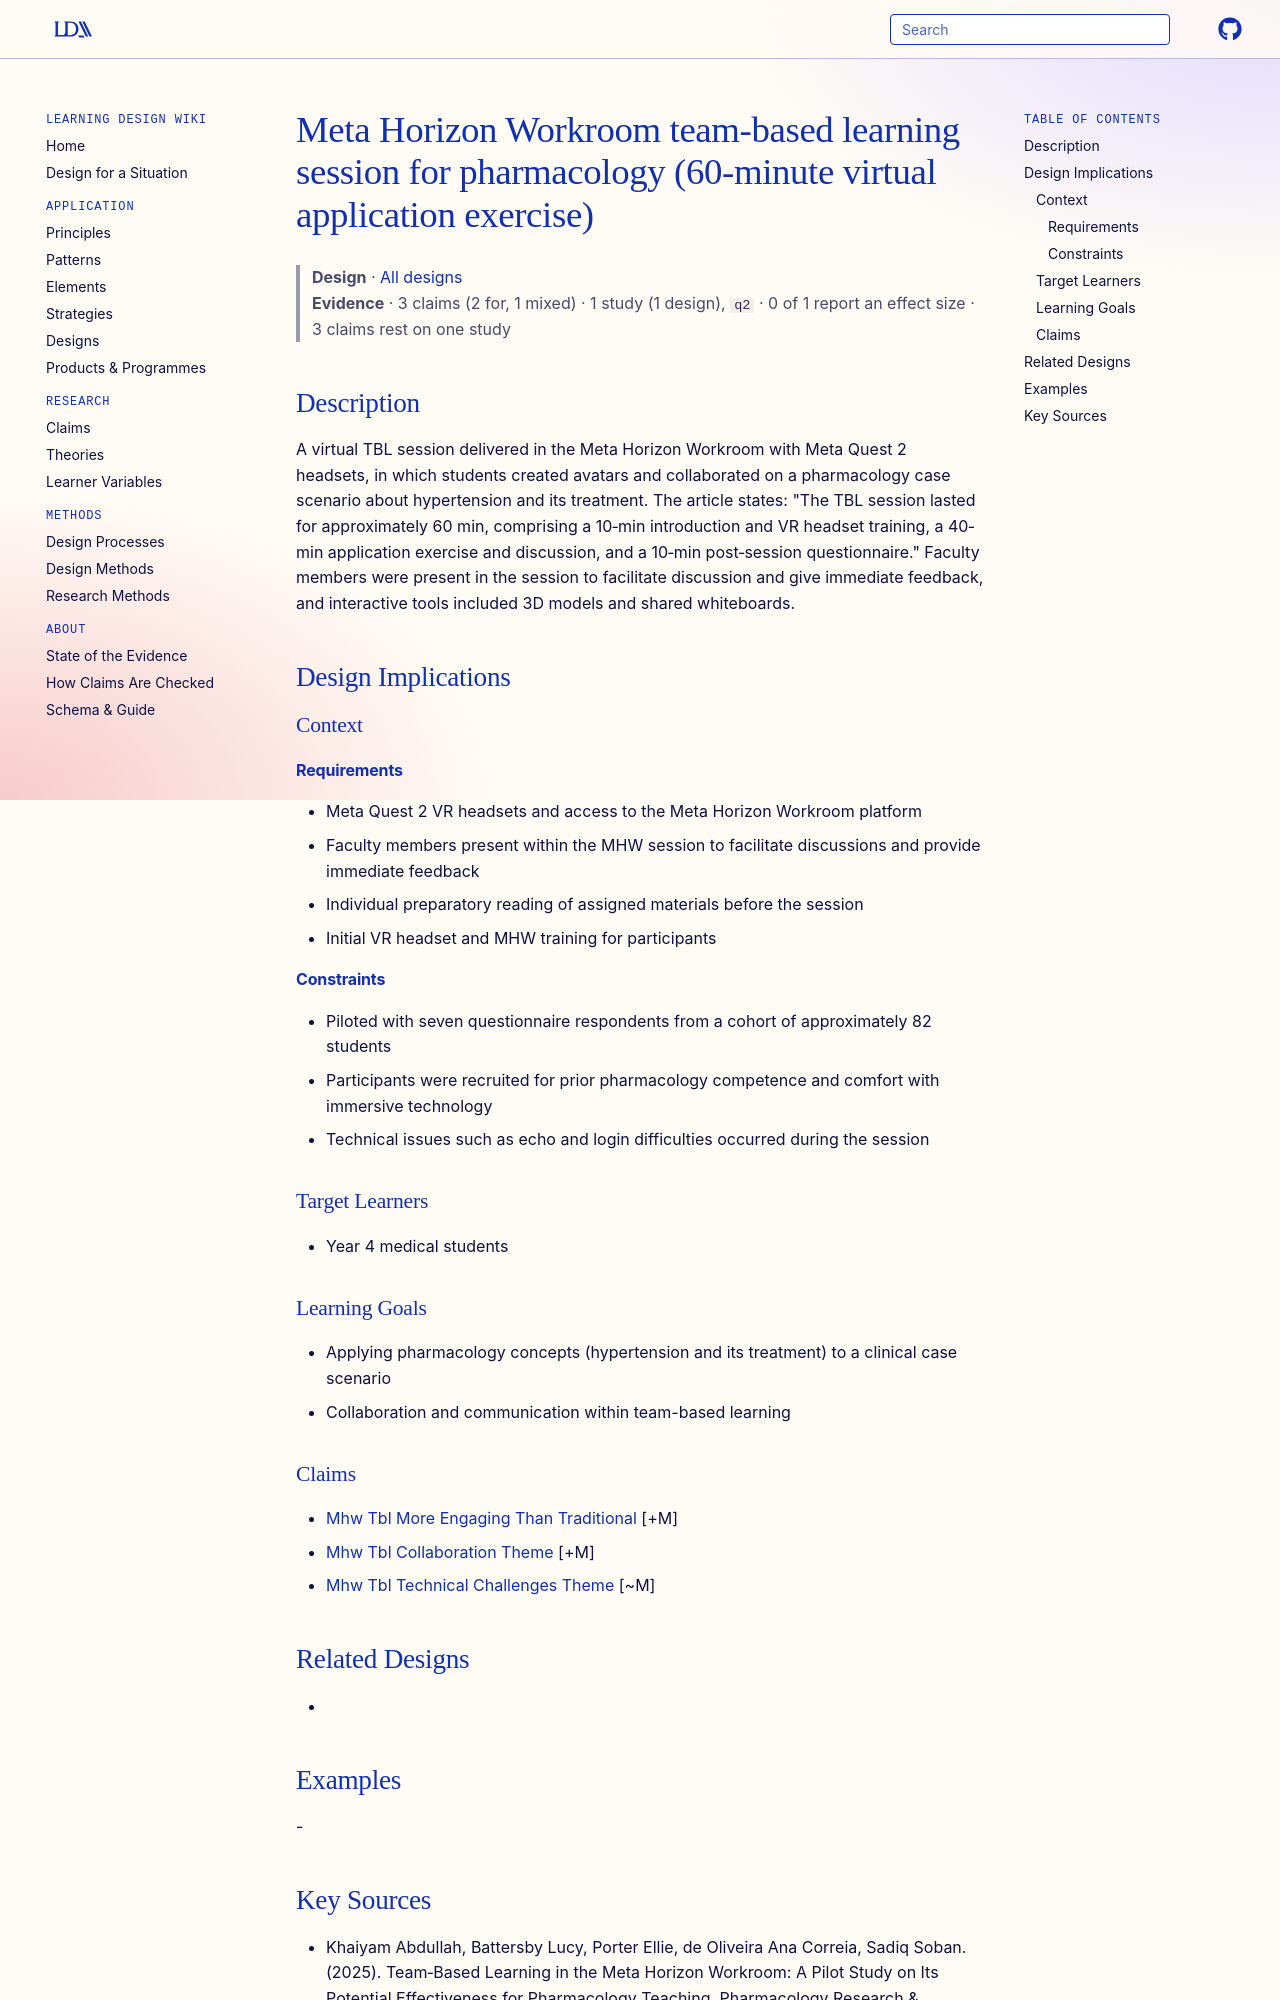

repository: Learning-Design-Alliance/learning-wiki · page: designs/mhw-tbl-pharmacology-session/index.html · generator: mkdocs

---
type: design
id: mhw-tbl-pharmacology-session
title: Meta Horizon Workroom team-based learning session for pharmacology (60-minute virtual application exercise)
description: A virtual TBL session delivered in the Meta Horizon Workroom with Meta Quest 2 headsets, in which students created avatars and collaborated on a pharmacology case scenario about hypertension and its treatment.
status: review
generated:
  by: "process:settle-candidates"
  at: 2026-11-06
sources:
  - id: khaiyam-abdullah-2025
    resource: "https://doi.org/10.1002/prp2.70170"
    title: "Khaiyam Abdullah, Battersby Lucy, Porter Ellie, de Oliveira Ana Correia, Sadiq Soban. (2025). Team‐Based Learning in the Meta Horizon Workroom: A Pilot Study on Its Potential Effectiveness for Pharmacology Teaching. Pharmacology Research & Perspectives. https://doi.org/10.1002/prp2.70170"
    author: Khaiyam Abdullah, Battersby Lucy, Porter Ellie, de Oliveira Ana Correia, Sadiq Soban
---

# Meta Horizon Workroom team-based learning session for pharmacology (60-minute virtual application exercise)

> **Design** · [All designs](index.md)
> **Evidence** · 3 claims (2 for, 1 mixed) · 1 study (1 design), `q2` · 0 of 1 report an effect size · 3 claims rest on one study

## Description
A virtual TBL session delivered in the Meta Horizon Workroom with Meta Quest 2 headsets, in which students created avatars and collaborated on a pharmacology case scenario about hypertension and its treatment. The article states: "The TBL session lasted for approximately 60 min, comprising a 10‐min introduction and VR headset training, a 40‐min application exercise and discussion, and a 10‐min post‐session questionnaire." Faculty members were present in the session to facilitate discussion and give immediate feedback, and interactive tools included 3D models and shared whiteboards.

## Design Implications

### Context
#### Requirements
- Meta Quest 2 VR headsets and access to the Meta Horizon Workroom platform
- Faculty members present within the MHW session to facilitate discussions and provide immediate feedback
- Individual preparatory reading of assigned materials before the session
- Initial VR headset and MHW training for participants
#### Constraints
- Piloted with seven questionnaire respondents from a cohort of approximately 82 students
- Participants were recruited for prior pharmacology competence and comfort with immersive technology
- Technical issues such as echo and login difficulties occurred during the session

### Target Learners
- Year 4 medical students

### Learning Goals
- Applying pharmacology concepts (hypertension and its treatment) to a clinical case scenario
- Collaboration and communication within team-based learning

### Claims
- [Mhw Tbl More Engaging Than Traditional](../claims/mhw-tbl-more-engaging-than-traditional.md) [+M]
- [Mhw Tbl Collaboration Theme](../claims/mhw-tbl-collaboration-theme.md) [+M]
- [Mhw Tbl Technical Challenges Theme](../claims/mhw-tbl-technical-challenges-theme.md) [~M]

## Related Designs
-
